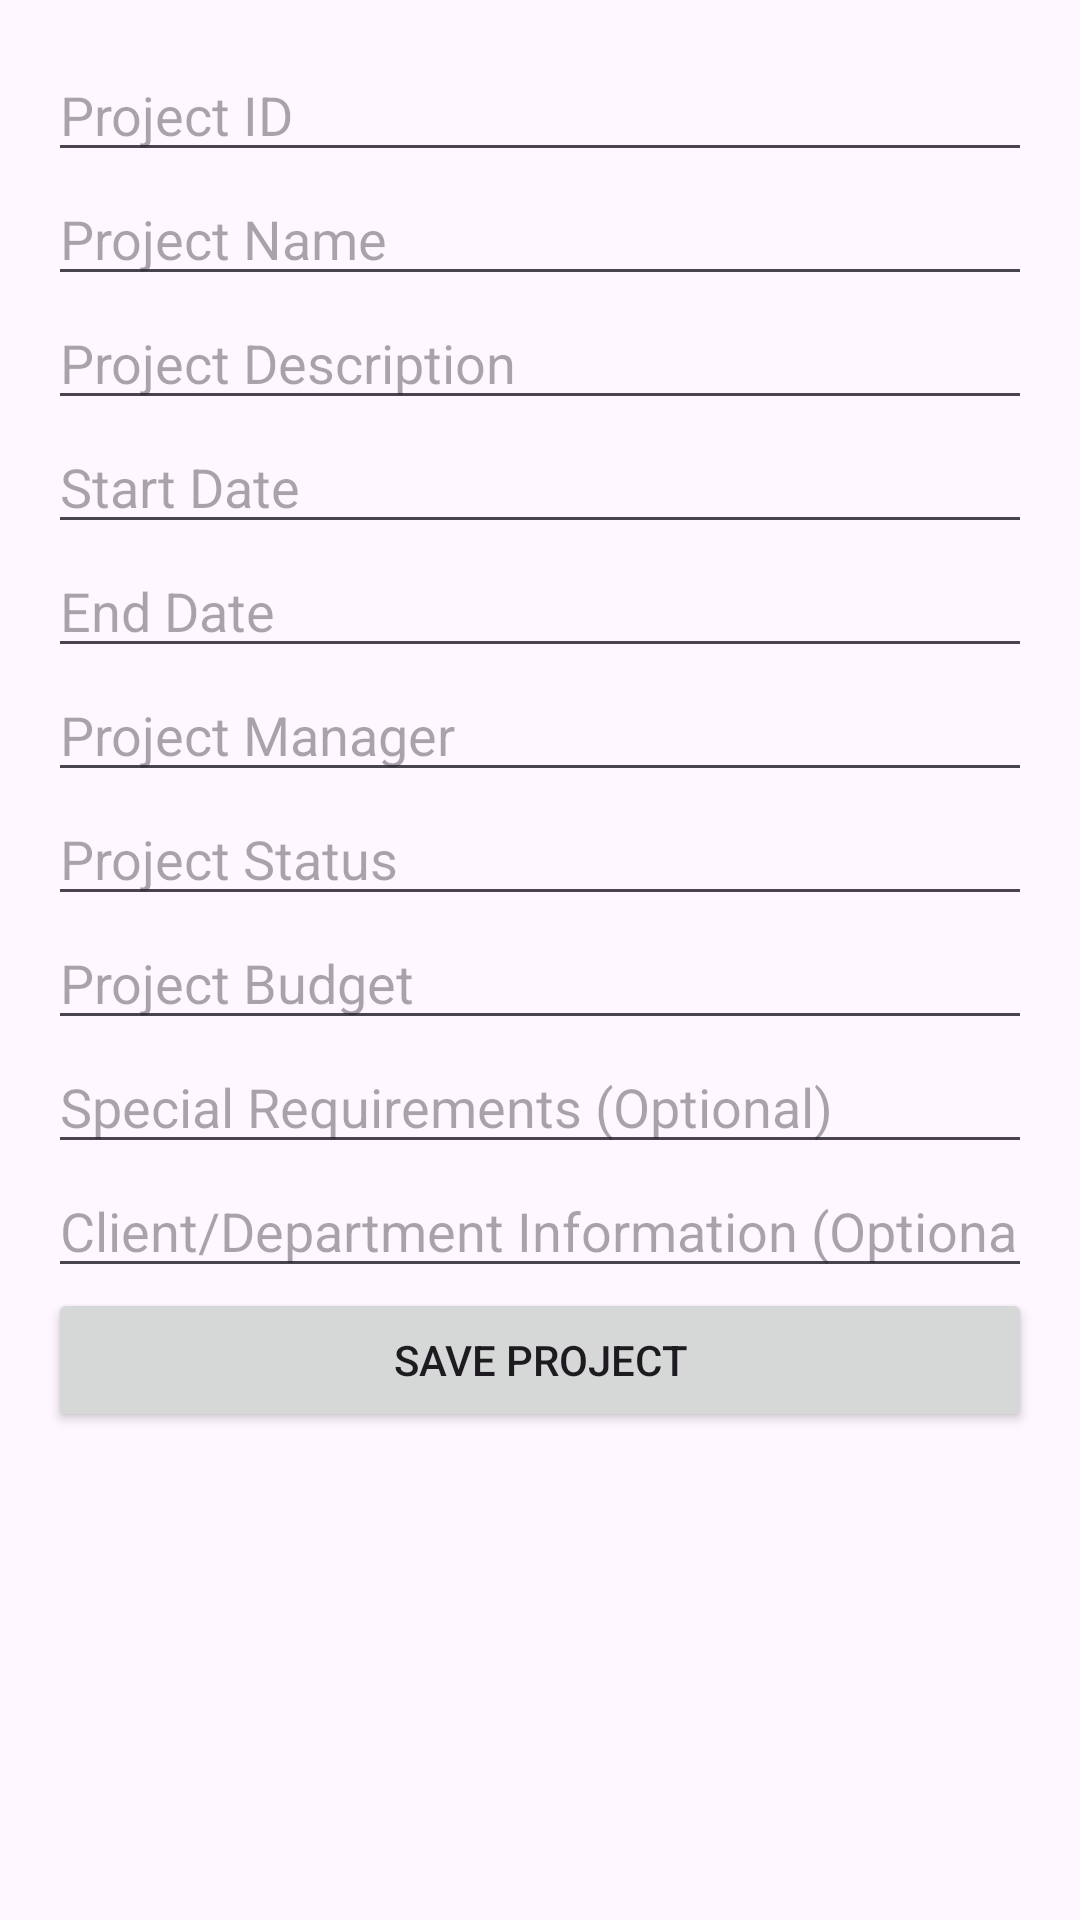

Android layout source for this screen:
<!-- AndroidManifest.xml: application theme Theme.Project_expense_tracker -->
<!-- res/layout/activity_add_project.xml -->
<?xml version="1.0" encoding="utf-8"?>
<LinearLayout xmlns:android="http://schemas.android.com/apk/res/android"
    android:layout_width="match_parent"
    android:layout_height="match_parent"
    android:orientation="vertical"
    android:padding="16dp">

    <EditText
        android:id="@+id/projectId"
        android:layout_width="match_parent"
        android:layout_height="wrap_content"
        android:hint="Project ID"
        android:inputType="text" />

    <EditText
        android:id="@+id/projectName"
        android:layout_width="match_parent"
        android:layout_height="wrap_content"
        android:hint="Project Name"
        android:inputType="text" />

    <EditText
        android:id="@+id/projectDescription"
        android:layout_width="match_parent"
        android:layout_height="wrap_content"
        android:hint="Project Description"
        android:inputType="textMultiLine" />

    <EditText
        android:id="@+id/startDate"
        android:layout_width="match_parent"
        android:layout_height="wrap_content"
        android:hint="Start Date"
        android:inputType="date" />

    <EditText
        android:id="@+id/endDate"
        android:layout_width="match_parent"
        android:layout_height="wrap_content"
        android:hint="End Date"
        android:inputType="date" />

    <EditText
        android:id="@+id/manager"
        android:layout_width="match_parent"
        android:layout_height="wrap_content"
        android:hint="Project Manager"
        android:inputType="text" />

    <EditText
        android:id="@+id/status"
        android:layout_width="match_parent"
        android:layout_height="wrap_content"
        android:hint="Project Status"
        android:inputType="text" />

    <EditText
        android:id="@+id/budget"
        android:layout_width="match_parent"
        android:layout_height="wrap_content"
        android:hint="Project Budget"
        android:inputType="numberDecimal" />

    <EditText
        android:id="@+id/specialRequirements"
        android:layout_width="match_parent"
        android:layout_height="wrap_content"
        android:hint="Special Requirements (Optional)"
        android:inputType="text" />

    <EditText
        android:id="@+id/clientInfo"
        android:layout_width="match_parent"
        android:layout_height="wrap_content"
        android:hint="Client/Department Information (Optional)"
        android:inputType="text" />

    <Button
        android:id="@+id/saveButton"
        android:layout_width="match_parent"
        android:layout_height="wrap_content"
        android:text="Save Project" />

</LinearLayout>
<!-- resources referenced by this layout -->
<resources>
  <style name="Theme.Project_expense_tracker" parent="Base.Theme.Project_expense_tracker" />
  <style name="Base.Theme.Project_expense_tracker" parent="Theme.Material3.DayNight.NoActionBar">
          
          
      </style>
</resources>
